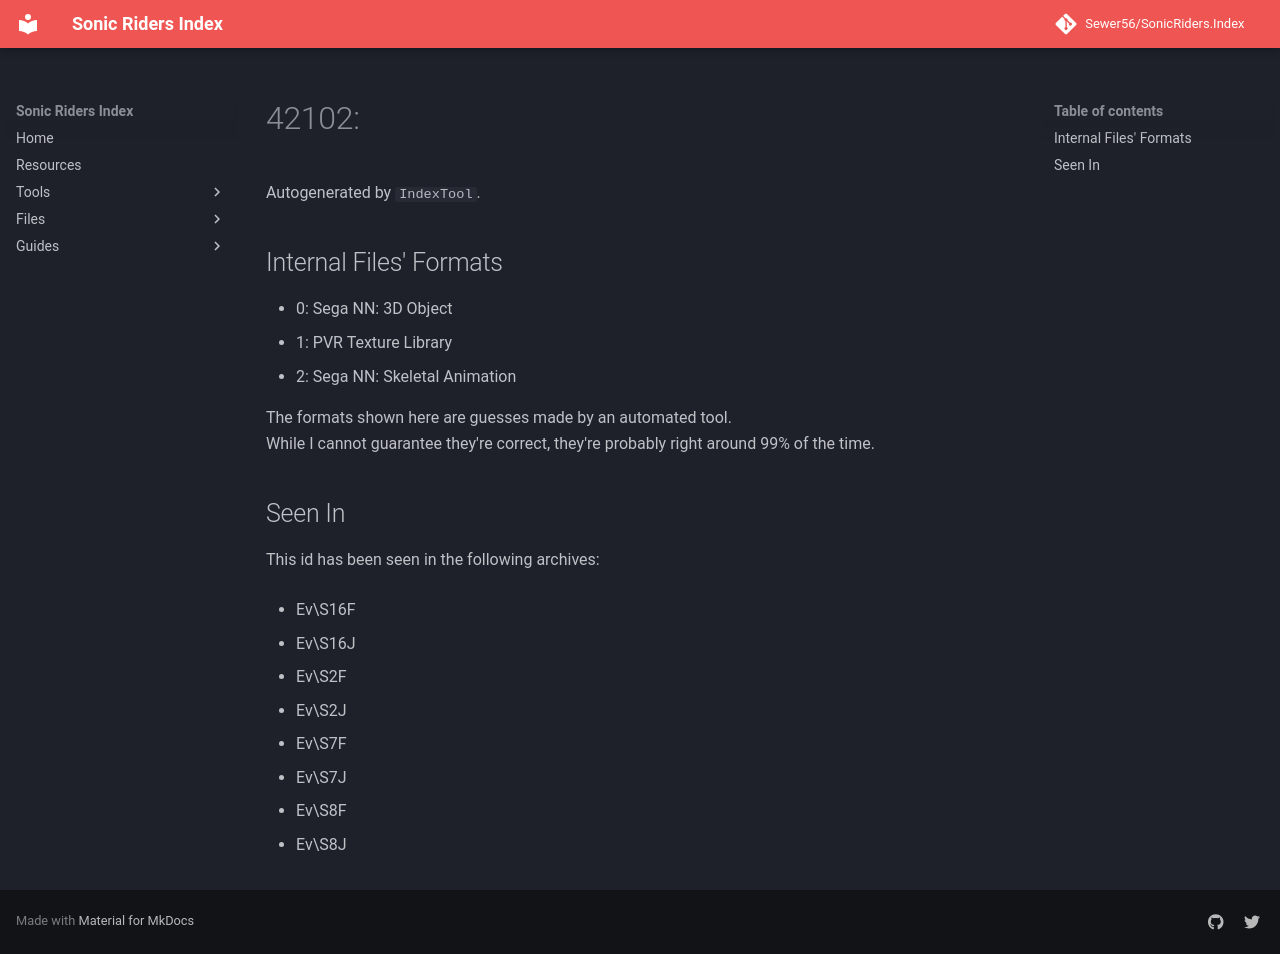

repository: Sewer56/SonicRiders.Index · page: files/groups/42102.html · generator: mkdocs

# 42102: 

Autogenerated by `IndexTool`.  



## Internal Files' Formats
- 0: Sega NN: 3D Object
- 1: PVR Texture Library
- 2: Sega NN: Skeletal Animation

The formats shown here are guesses made by an automated tool.  
While I cannot guarantee they're correct, they're probably right around 99% of the time.

## Seen In

This id has been seen in the following archives:  

- Ev\S16F  

- Ev\S16J  

- Ev\S2F  

- Ev\S2J  

- Ev\S7F  

- Ev\S7J  

- Ev\S8F  

- Ev\S8J  
